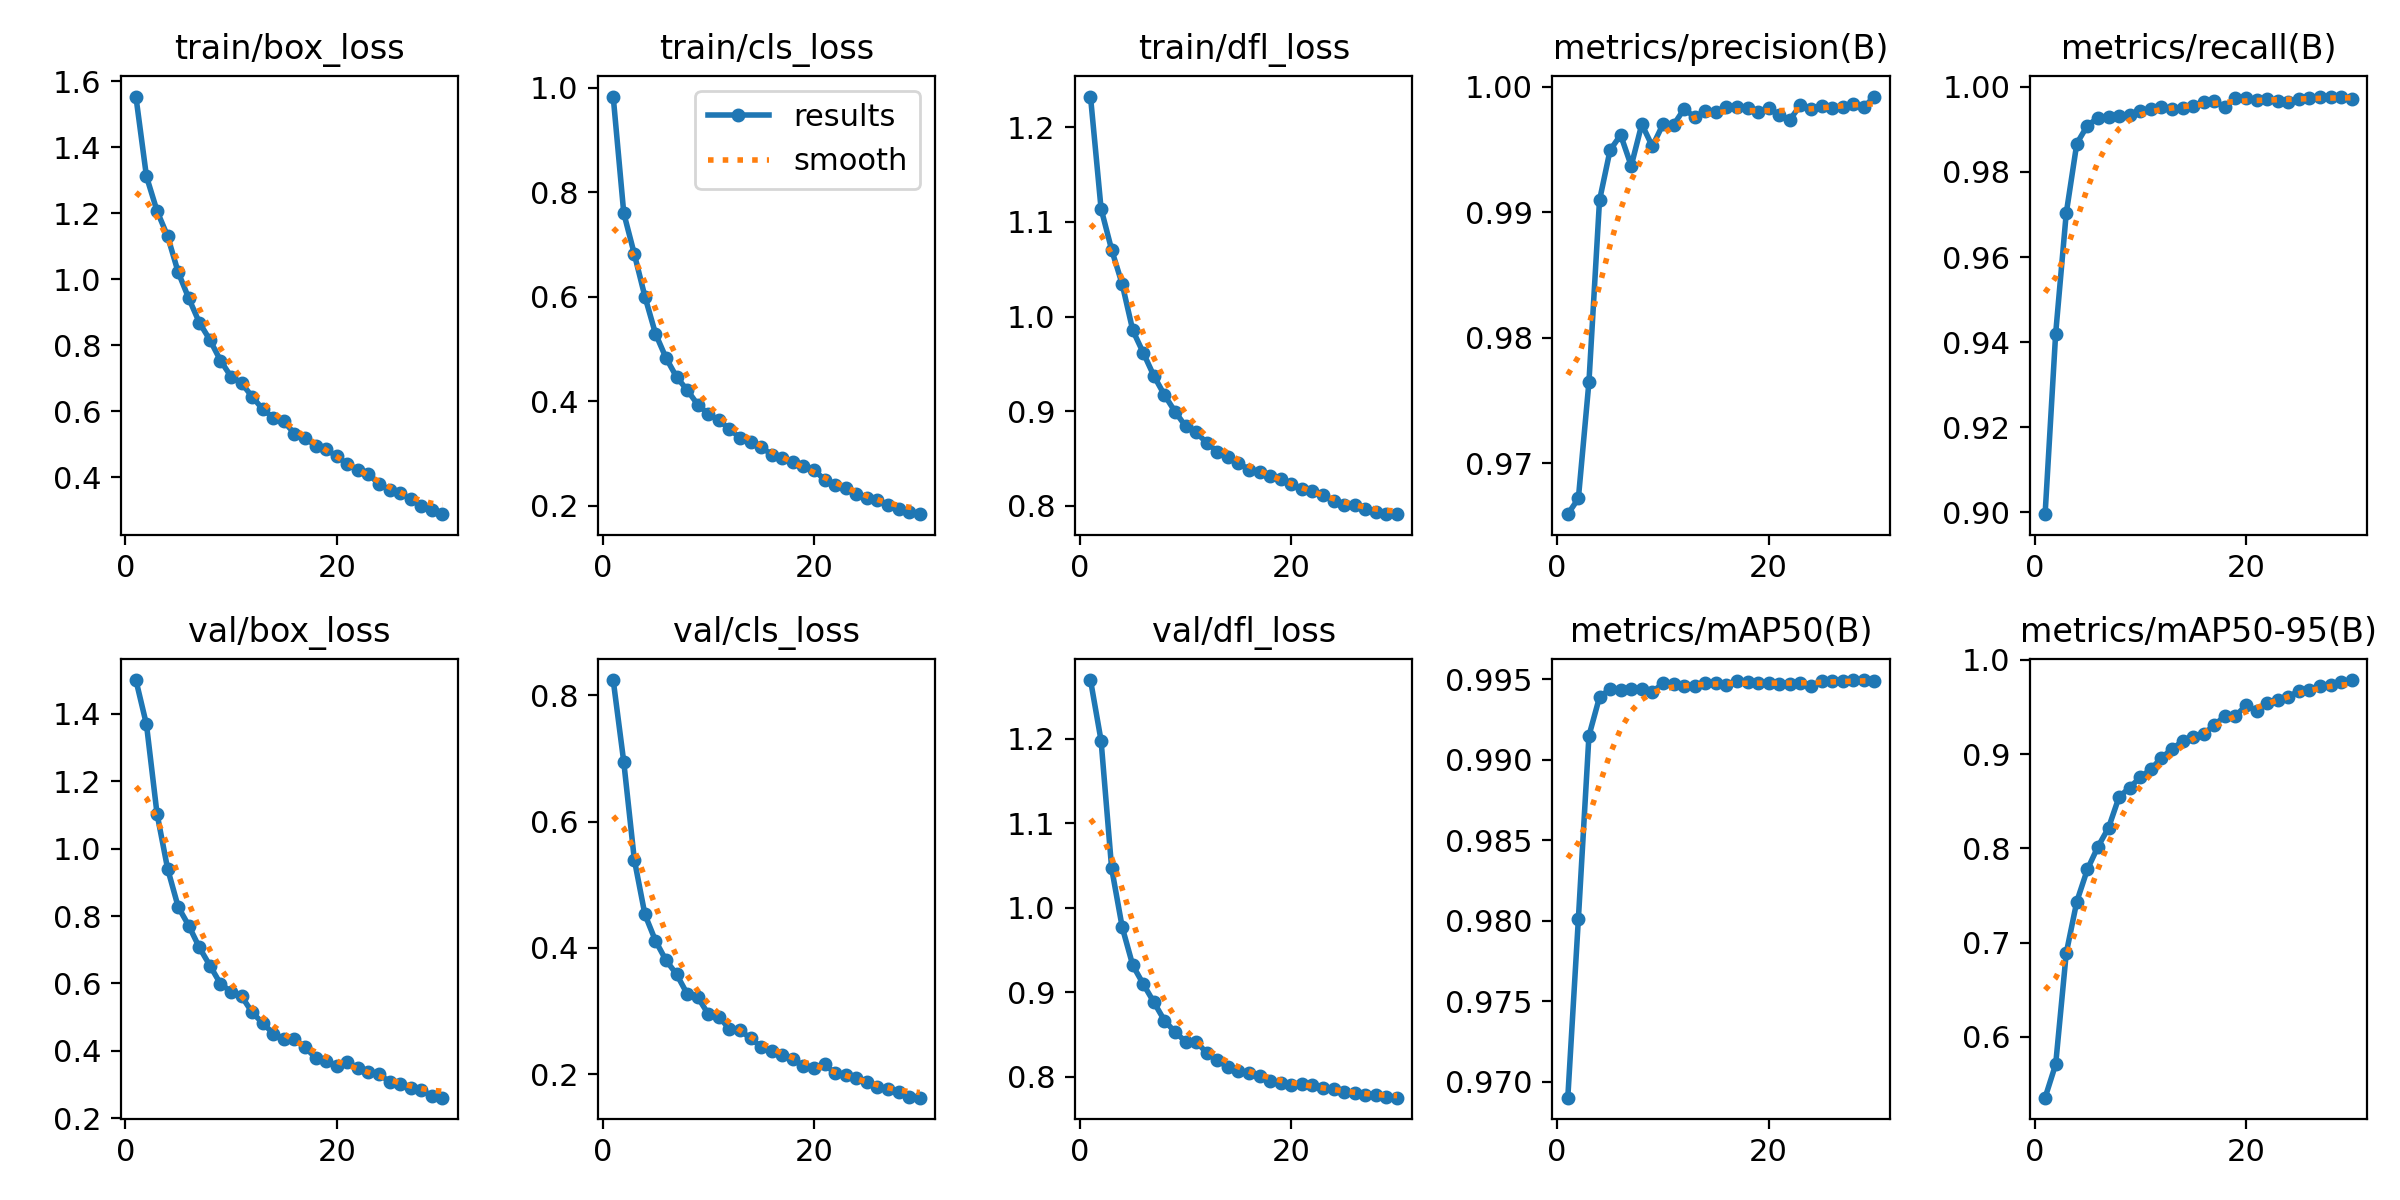

Data behind this chart, as committed beside it:
epoch, train/box_loss, train/cls_loss, train/dfl_loss, metrics/precision(B), metrics/recall(B), metrics/mAP50(B), metrics/mAP50-95(B), val/box_loss, val/cls_loss, val/dfl_loss, lr/pg0, lr/pg1, lr/pg2
1, 1.554, 0.9827, 1.232, 0.966, 0.8995, 0.969, 0.5356, 1.5, 0.8242, 1.27, 0.0006645, 0.0006645, 0.0006645
2, 1.311, 0.7596, 1.114, 0.9672, 0.942, 0.9801, 0.571, 1.368, 0.6944, 1.198, 0.001287, 0.001287, 0.001287
3, 1.207, 0.6812, 1.071, 0.9765, 0.9703, 0.9915, 0.6888, 1.103, 0.5396, 1.047, 0.001866, 0.001866, 0.001866
4, 1.13, 0.6, 1.034, 0.9909, 0.9867, 0.9939, 0.7437, 0.9403, 0.4529, 0.9771, 0.001802, 0.001802, 0.001802
5, 1.021, 0.5291, 0.9854, 0.995, 0.9909, 0.9944, 0.7777, 0.8271, 0.4113, 0.9319, 0.001736, 0.001736, 0.001736
6, 0.942, 0.4825, 0.9615, 0.9962, 0.9927, 0.9943, 0.8018, 0.7716, 0.3802, 0.9097, 0.00167, 0.00167, 0.00167
7, 0.8685, 0.4459, 0.9372, 0.9937, 0.993, 0.9944, 0.8218, 0.7068, 0.3581, 0.8882, 0.001604, 0.001604, 0.001604
8, 0.8159, 0.4212, 0.9171, 0.997, 0.9931, 0.9944, 0.8546, 0.6533, 0.327, 0.8666, 0.001538, 0.001538, 0.001538
9, 0.7533, 0.3932, 0.8995, 0.9952, 0.9934, 0.9942, 0.8644, 0.5992, 0.3217, 0.8529, 0.001472, 0.001472, 0.001472
10, 0.7046, 0.3754, 0.8842, 0.997, 0.9944, 0.9947, 0.8755, 0.5756, 0.2951, 0.8417, 0.001406, 0.001406, 0.001406
11, 0.6845, 0.363, 0.8776, 0.997, 0.9949, 0.9947, 0.8838, 0.5621, 0.2906, 0.8417, 0.00134, 0.00134, 0.00134
12, 0.6438, 0.3467, 0.8665, 0.9982, 0.9953, 0.9946, 0.896, 0.5142, 0.2715, 0.8281, 0.001274, 0.001274, 0.001274
13, 0.6056, 0.3296, 0.8573, 0.9976, 0.9947, 0.9945, 0.9052, 0.4824, 0.2692, 0.8195, 0.001208, 0.001208, 0.001208
14, 0.5801, 0.3225, 0.8512, 0.998, 0.995, 0.9948, 0.9137, 0.4514, 0.2569, 0.8114, 0.001142, 0.001142, 0.001142
15, 0.5689, 0.3118, 0.8457, 0.998, 0.9955, 0.9948, 0.9183, 0.435, 0.2429, 0.8069, 0.001076, 0.001076, 0.001076
16, 0.5315, 0.2977, 0.8379, 0.9984, 0.9964, 0.9947, 0.9216, 0.4353, 0.236, 0.8046, 0.00101, 0.00101, 0.00101
17, 0.5193, 0.291, 0.8353, 0.9984, 0.9966, 0.9949, 0.9305, 0.4106, 0.2304, 0.801, 0.000944, 0.000944, 0.000944
18, 0.4942, 0.2836, 0.8317, 0.9983, 0.9954, 0.9948, 0.9406, 0.3799, 0.2233, 0.7947, 0.000878, 0.000878, 0.000878
19, 0.4844, 0.2763, 0.828, 0.998, 0.9973, 0.9948, 0.9403, 0.3702, 0.2132, 0.7933, 0.000812, 0.000812, 0.000812
20, 0.4626, 0.268, 0.8233, 0.9983, 0.9973, 0.9948, 0.9516, 0.3554, 0.2095, 0.7909, 0.000746, 0.000746, 0.000746
21, 0.4397, 0.2496, 0.8181, 0.9978, 0.9968, 0.9947, 0.946, 0.3686, 0.2155, 0.792, 0.00068, 0.00068, 0.00068
22, 0.4201, 0.2401, 0.8152, 0.9974, 0.9972, 0.9947, 0.9546, 0.3481, 0.2012, 0.7898, 0.000614, 0.000614, 0.000614
23, 0.4093, 0.2332, 0.811, 0.9985, 0.9967, 0.9947, 0.9577, 0.3364, 0.1981, 0.7862, 0.000548, 0.000548, 0.000548
24, 0.3787, 0.2229, 0.805, 0.9982, 0.9965, 0.9946, 0.9607, 0.3306, 0.1941, 0.7851, 0.000482, 0.000482, 0.000482
25, 0.3618, 0.2147, 0.8012, 0.9985, 0.9971, 0.9949, 0.9669, 0.3089, 0.1878, 0.7821, 0.000416, 0.000416, 0.000416
26, 0.352, 0.211, 0.8007, 0.9983, 0.9974, 0.9949, 0.9684, 0.3026, 0.1794, 0.7806, 0.00035, 0.00035, 0.00035
27, 0.3329, 0.2009, 0.7966, 0.9984, 0.9977, 0.9949, 0.9725, 0.2902, 0.1758, 0.779, 0.000284, 0.000284, 0.000284
28, 0.3137, 0.194, 0.793, 0.9987, 0.9975, 0.9949, 0.9736, 0.2841, 0.1719, 0.778, 0.000218, 0.000218, 0.000218
29, 0.3012, 0.1883, 0.7916, 0.9984, 0.9977, 0.9949, 0.977, 0.2673, 0.1646, 0.7758, 0.000152, 0.000152, 0.000152
30, 0.2875, 0.1837, 0.7912, 0.9992, 0.9971, 0.9949, 0.9785, 0.2614, 0.1627, 0.7753, 8.6e-05, 8.6e-05, 8.6e-05
